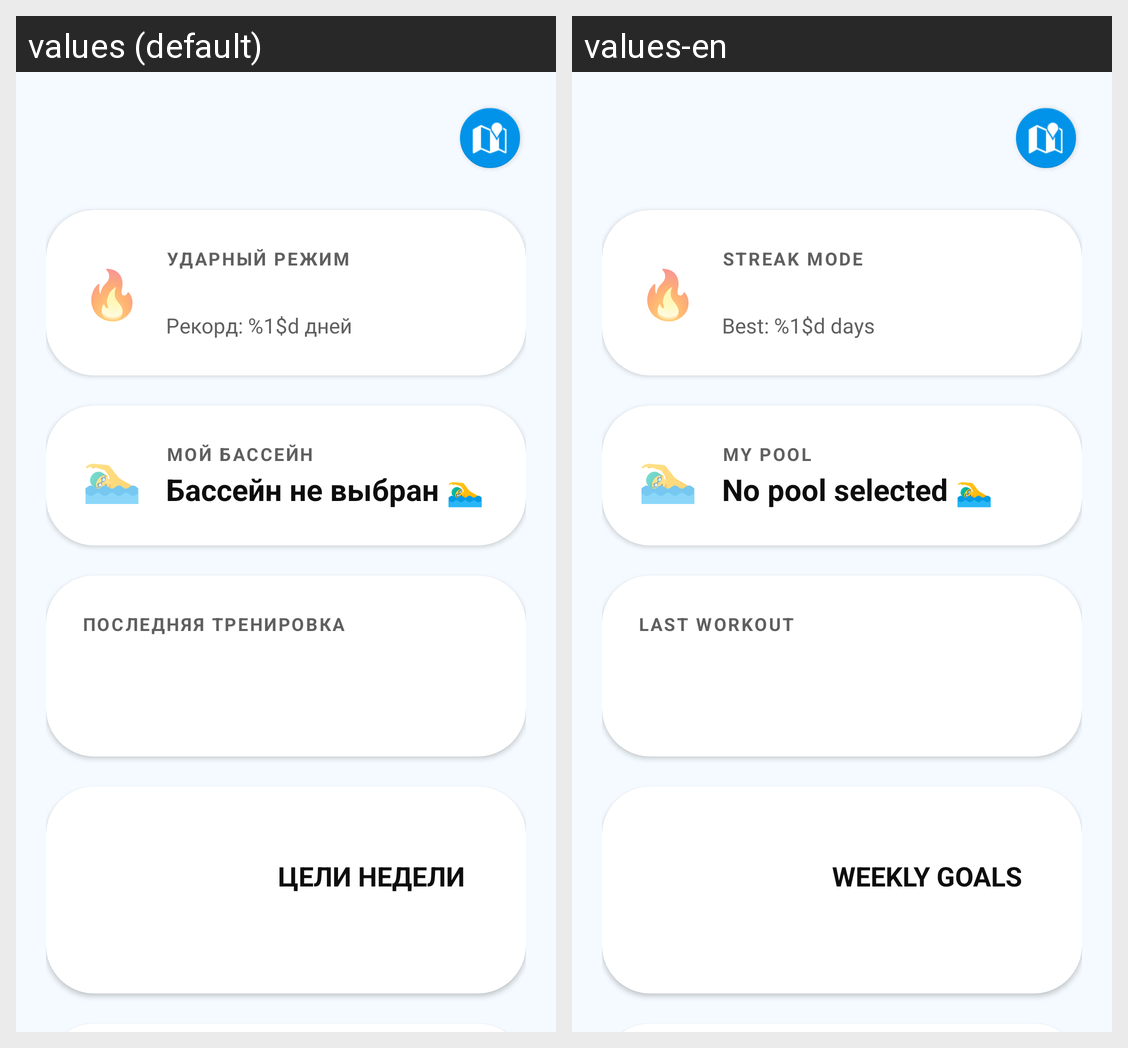

Translations of the strings shown on this Android screen, per locale in the grid:
Android screen res/layout/fragment_dashboard.xml rendered under 2 locales, left to right: values (default), values-en. Device: Nexus 5 (rendered at 1080×1920; each locale shown at half size, 540×960, under a caption strip naming it); theme Theme.AquaTime.
Strings drawn on this screen, with the default value and each locale's value (text and hints the layout hard-codes, and strings that could not be matched under every locale, appear in the picture but are not listed):

streak_title
  values: УДАРНЫЙ РЕЖИМ
  values-en: STREAK MODE

streak_record
  values: Рекорд: %1$d дней
  values-en: Best: %1$d days

dashboard_my_pool
  values: МОЙ БАССЕЙН
  values-en: MY POOL

dashboard_no_pool_selected
  values: Бассейн не выбран 🏊‍♂️
  values-en: No pool selected 🏊‍♂️

last_workout_title
  values: ПОСЛЕДНЯЯ ТРЕНИРОВКА
  values-en: LAST WORKOUT

weekly_goals_title
  values: ЦЕЛИ НЕДЕЛИ
  values-en: WEEKLY GOALS
